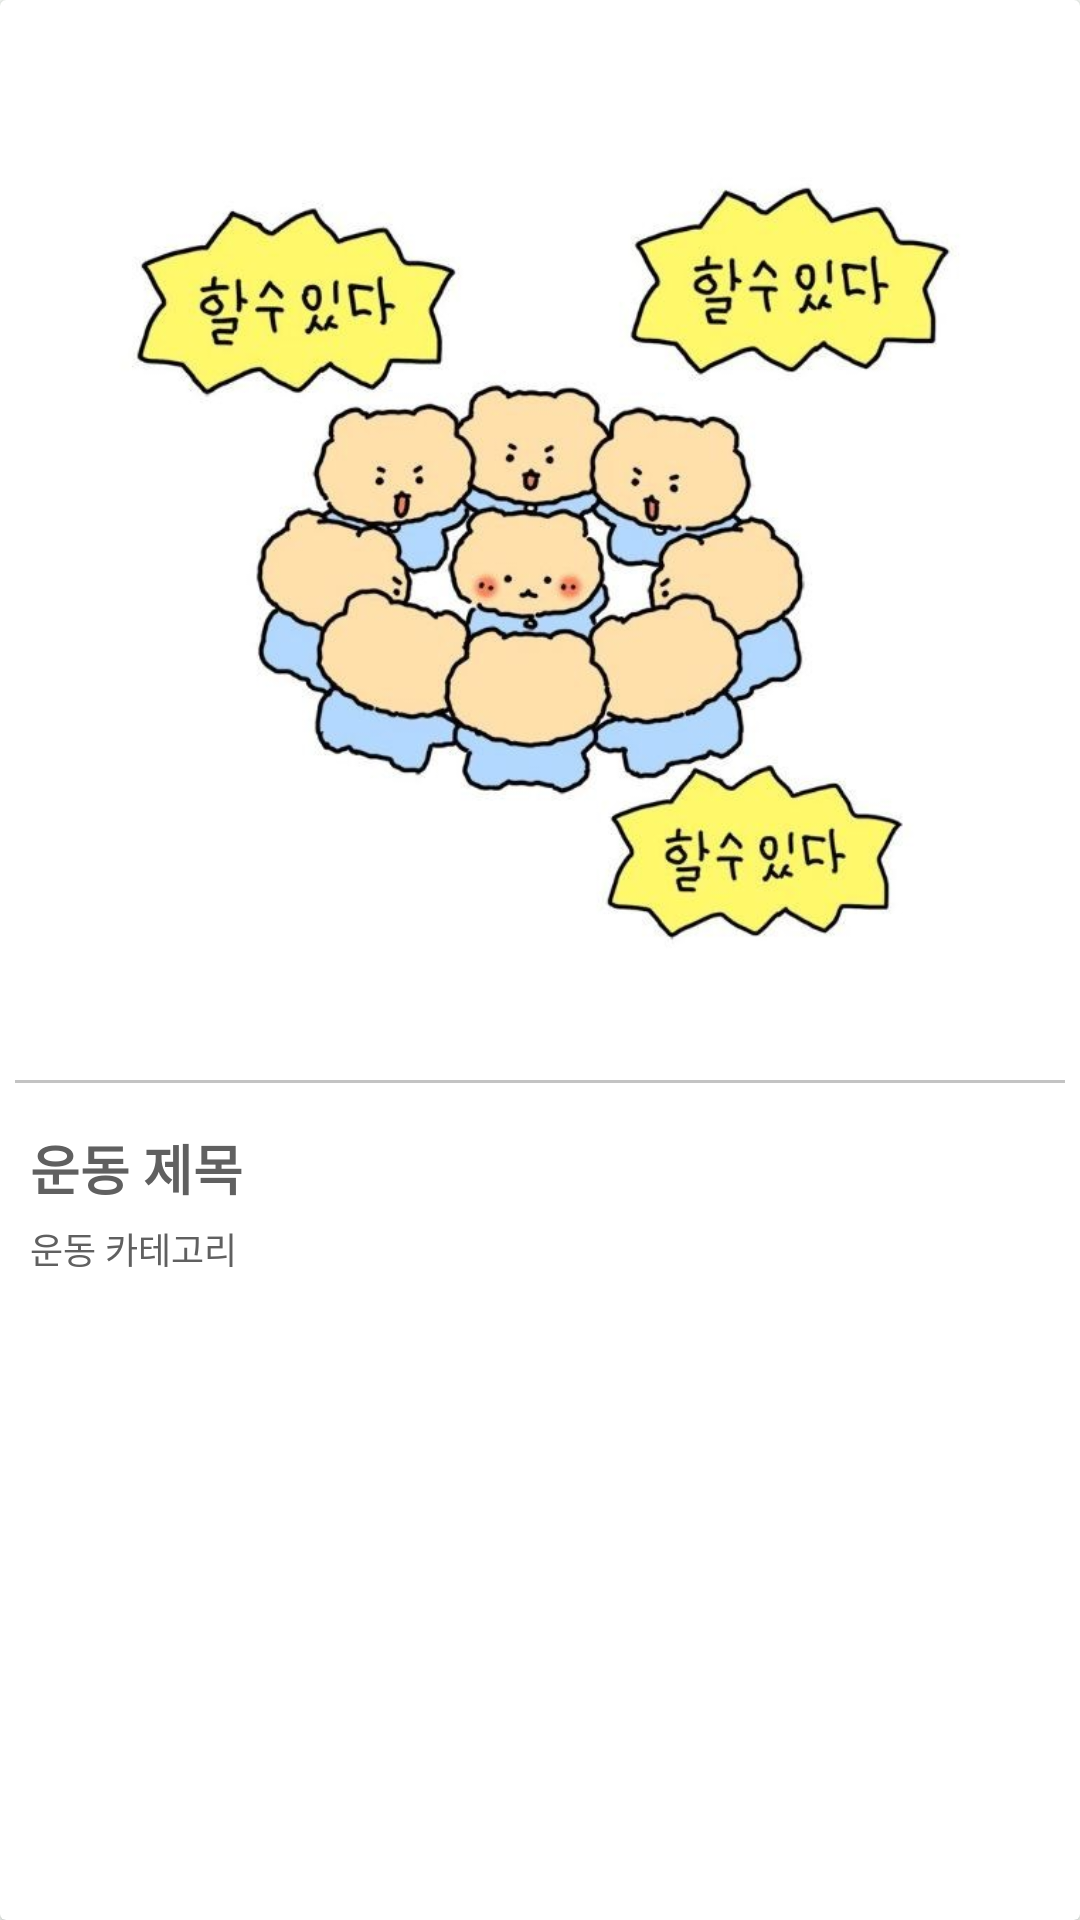

Layout XML and referenced resources for this Android screen:
<!-- AndroidManifest.xml: application theme Theme.Nutrimateandroid -->
<!-- res/layout/info_recommend_sport_item.xml -->
<?xml version="1.0" encoding="utf-8"?>
<androidx.cardview.widget.CardView
    xmlns:android="http://schemas.android.com/apk/res/android"
    android:id="@+id/itemLayout"
    android:layout_width="match_parent"
    android:layout_height="wrap_content"
    android:layout_marginBottom="10dp"
    android:layout_marginStart="16dp"
    android:layout_marginEnd="16dp"
    android:elevation="4dp"
    android:radius="8dp"
    >
    <LinearLayout
        android:layout_width="match_parent"
        android:layout_height="wrap_content"
        android:orientation="vertical"
        >
        <ImageView
            android:id="@+id/info_recommend_sport_image"
            android:layout_width="match_parent"
            android:layout_height="wrap_content"
            android:src="@drawable/image_test_manggom"
            android:adjustViewBounds="true"
            android:layout_margin="10dp"
            />
        <View
            android:layout_width="match_parent"
            android:layout_height="1dp"
            android:background="#C3C3C3"
            android:layout_marginHorizontal="5dp"
            />
        <TextView
            android:id="@+id/info_recommend_sport_title"
            android:layout_width="match_parent"
            android:layout_height="wrap_content"
            android:text="운동 제목"
            android:textStyle="bold"
            android:paddingHorizontal="10dp"
            android:paddingTop="15dp"
            android:singleLine="true"
            android:ellipsize="end"
            />
        <TextView
            android:id="@+id/info_recommend_sport_category"
            android:layout_width="match_parent"
            android:layout_height="wrap_content"
            android:text="운동 카테고리"
            android:textSize="12dp"
            android:layout_marginTop="5dp"
            android:paddingHorizontal="10dp"
            android:layout_marginBottom="15dp"
            />
    </LinearLayout>
</androidx.cardview.widget.CardView>
<!-- resources referenced by this layout -->
<resources>
  <!-- drawable image_test_manggom: jpg bitmap (drawable, 62857 bytes) -->
  <style name="Theme.Nutrimateandroid" parent="Base.Theme.Nutrimateandroid" />
  <style name="Base.Theme.Nutrimateandroid" parent="Theme.Material3.Light.NoActionBar">
          <item name="colorPrimary">@color/black</item>
          <item name="colorPrimaryDark">@color/black</item>
          <item name="android:windowBackground">#FAFEFA</item>
          <item name="colorAccent">@color/black</item>
          <item name="android:textSize">18sp</item>
          <item name="android:textColor">#606060</item>
          <item name="background">@color/white</item>
          <item name="materialButtonStyle">@style/MyButtonStyle</item>
          <item name="colorSurface">@color/black</item>
          <item name="cardBackgroundColor">@color/grey</item>
      </style>
  <color name="black">#FF000000</color>
  <color name="white">#FFFFFFFF</color>
  <style name="MyButtonStyle">
          <item name="android:backgroundTint">@color/nutri</item>
          <item name="android:background">@drawable/button_background</item>
          <item name="android:gravity">center</item>
          <item name="android:textColor">@color/white</item>
          <item name="android:textSize">13sp</item>
      </style>
  <color name="grey">#F5F5F5</color>
  <color name="nutri">#263526</color>
  <!-- drawable button_background (drawable) -->
  <selector
      xmlns:android="http://schemas.android.com/apk/res/android">
      
      <item android:state_pressed="true">
          <shape android:shape="rectangle">
              <solid android:color="#7E957E"/>
              <corners android:radius="250dp"/>
          </shape>
      </item>
  
      
      <item>
          <shape android:shape="rectangle">
              <solid android:color="#FFFFFF"/>
              <corners android:radius="250dp"/>
          </shape>
      </item>
  </selector>
</resources>
